2-way image classification set "BOT_EMPTY" from GitHub (andrewsimonds14/Highway-Simulation); label vocabulary: bot present, empty.

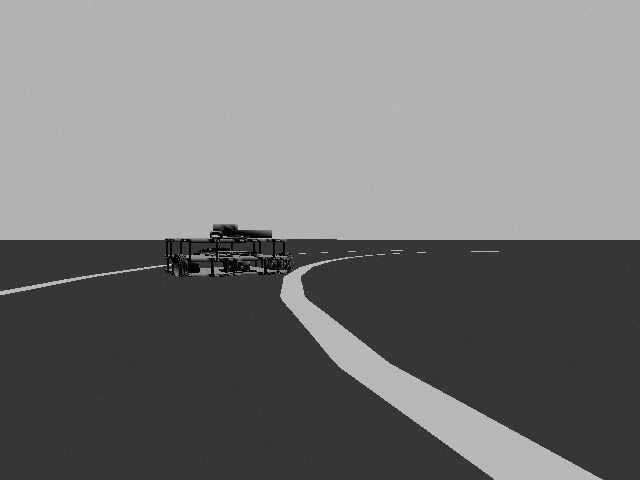
Label: bot present

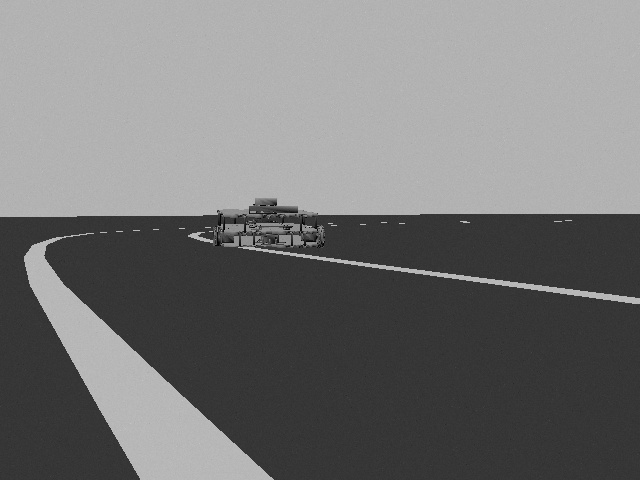
Label: bot present

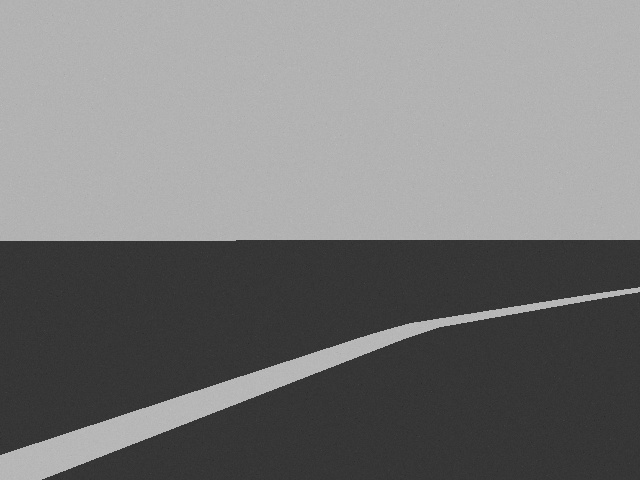
Label: empty

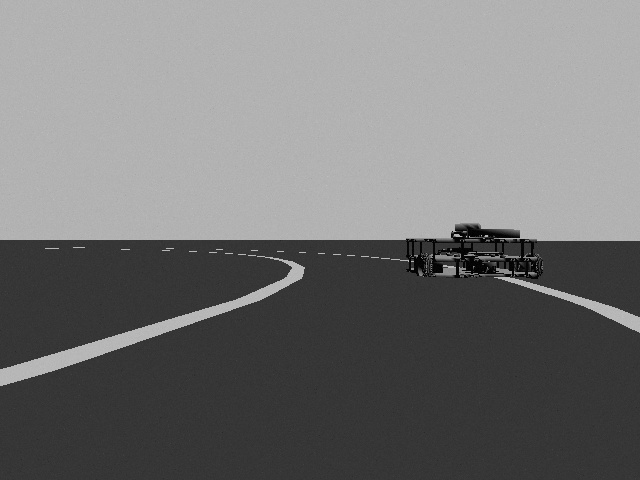
Label: bot present

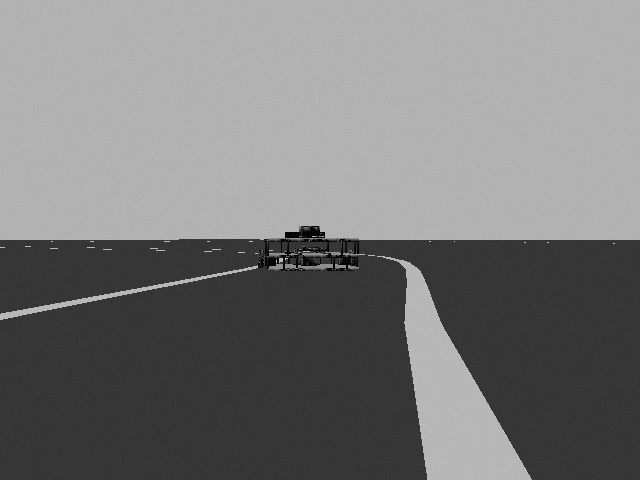
Label: bot present

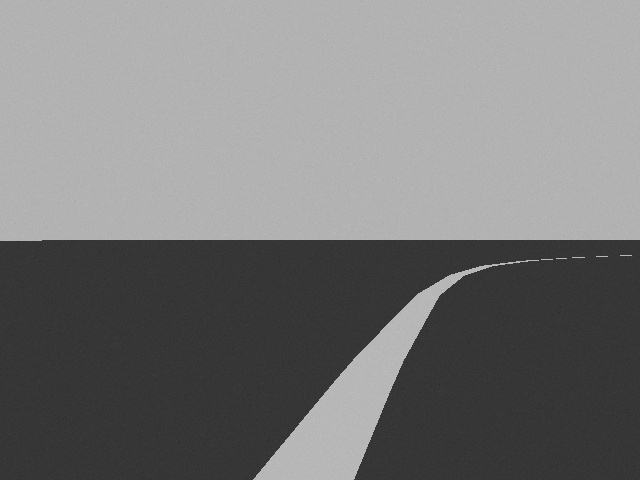
Label: empty
